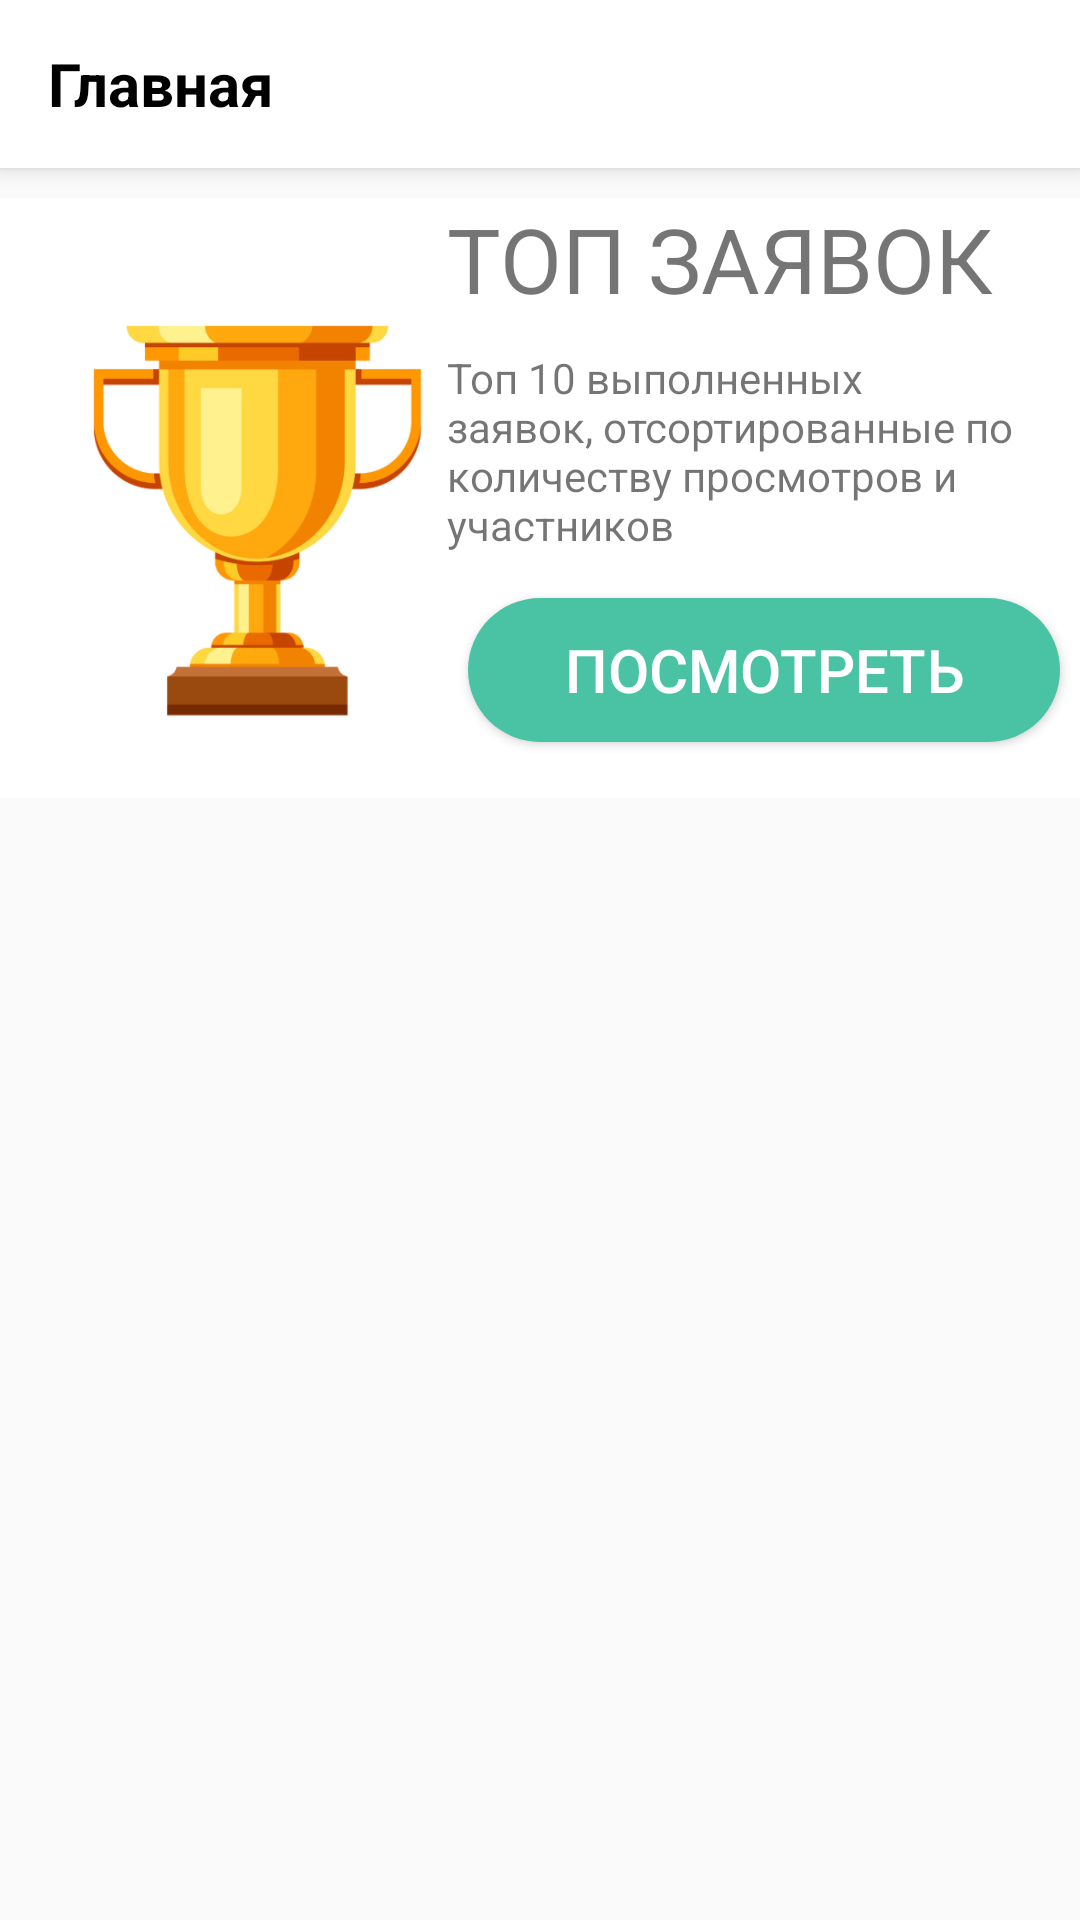

The Android layout XML behind this screen, and the referenced resources:
<!-- AndroidManifest.xml: application theme AppTheme -->
<!-- res/layout/fragment_home.xml -->
<?xml version="1.0" encoding="utf-8"?>
<androidx.constraintlayout.widget.ConstraintLayout
        xmlns:android="http://schemas.android.com/apk/res/android"
        xmlns:tools="http://schemas.android.com/tools"
        xmlns:app="http://schemas.android.com/apk/res-auto"
        android:layout_width="match_parent"
        android:layout_height="match_parent"
        tools:context=".presentation.home.HomeFragment">

    <androidx.appcompat.widget.Toolbar
            android:id="@+id/toolbarHome"
            app:layout_constraintTop_toTopOf="parent"
            android:elevation="4dp"
            android:minHeight="?attr/actionBarSize"
            android:background="@color/white"
            android:layout_width="match_parent"
            android:layout_height="wrap_content">


        <androidx.constraintlayout.widget.ConstraintLayout
                android:layout_width="match_parent"
                android:layout_height="wrap_content">
            <TextView
                    app:layout_constraintRight_toRightOf="parent"
                    app:layout_constraintLeft_toLeftOf="parent"
                    app:layout_constraintBottom_toBottomOf="parent"
                    app:layout_constraintTop_toTopOf="parent"
                    android:id="@+id/toolbarHomeText"
                    android:paddingRight="16dp"
                    android:textSize="20sp"
                    android:text="Главная"
                    android:textColor="@color/black"
                    android:textStyle="bold"
                    android:layout_width="0dp"
                    android:layout_height="wrap_content"/>

        </androidx.constraintlayout.widget.ConstraintLayout>

    </androidx.appcompat.widget.Toolbar>

    <androidx.constraintlayout.widget.ConstraintLayout
            android:layout_marginTop="10dp"
            android:id="@+id/constHome"
            android:background="@color/white"
            app:layout_constraintTop_toBottomOf="@id/toolbarHome"
            app:layout_constraintLeft_toLeftOf="parent"
            app:layout_constraintRight_toRightOf="parent"
            android:layout_width="match_parent"
            android:layout_height="wrap_content">

        <ImageView
                android:src="@drawable/golden_cup"
                app:layout_constraintTop_toTopOf="parent"
                app:layout_constraintBottom_toBottomOf="parent"
                app:layout_constraintLeft_toLeftOf="parent"
                android:id="@+id/golden_cup"
                android:layout_width="170dp"
                android:layout_height="200dp"/>

        <TextView
                android:text="ТОП ЗАЯВОК"
                android:textSize="30dp"
                app:layout_constraintTop_toTopOf="parent"
                android:id="@+id/textGoldTopHome"
                android:layout_marginRight="50dp"
                app:layout_constraintRight_toRightOf="parent"
                app:layout_constraintLeft_toRightOf="@id/golden_cup"
                android:layout_width="wrap_content"
                android:layout_height="wrap_content"/>

        <TextView
                app:layout_constraintTop_toBottomOf="@id/textGoldTopHome"
                app:layout_constraintLeft_toLeftOf="@id/textGoldTopHome"
                app:layout_constraintRight_toRightOf="parent"
                android:id="@+id/textGoldTTopHome"
                android:layout_marginTop="10dp"
                android:text="Топ 10 выполненных заявок, отсортированные по количеству просмотров и участников"
                android:layout_width="0dp"
                android:layout_height="wrap_content"/>

        <Button
                android:id="@+id/goldenCupBtn"
                android:background="@drawable/oval_button2"
                app:layout_constraintRight_toRightOf="parent"
                app:layout_constraintLeft_toLeftOf="@id/textGoldTopHome"
                app:layout_constraintTop_toBottomOf="@id/textGoldTTopHome"
                android:layout_marginTop="15dp"
                android:text="Посмотреть"
                android:textColor="@color/white"
                android:textSize="20sp"
                android:layout_width="wrap_content"
                android:paddingStart="32dp"
                android:paddingEnd="32dp"
                android:layout_height="wrap_content"/>

    </androidx.constraintlayout.widget.ConstraintLayout>


    <androidx.recyclerview.widget.RecyclerView
            android:id="@+id/req_list"
            android:layout_marginTop="10dp"
            app:layout_constraintBottom_toBottomOf="parent"
            app:layout_constraintTop_toBottomOf="@id/constHome"
            android:layout_width="match_parent"
            android:layout_height="0dp">
    </androidx.recyclerview.widget.RecyclerView>

    <com.google.android.material.floatingactionbutton.FloatingActionButton
            android:id="@+id/fab_homepage"
            app:fabSize="auto"
            android:elevation="8dp"
            android:visibility="gone"
            app:layout_constraintBottom_toBottomOf="parent"
            app:layout_constraintRight_toRightOf="parent"
            android:layout_margin="16dp"
            android:src="@drawable/ic_add_black_24dp"
            android:layout_width="wrap_content"
            android:layout_height="wrap_content"/>

    <ProgressBar
            android:id="@+id/progressBar"
            android:layout_width="wrap_content"
            android:layout_height="wrap_content"
            app:layout_constraintTop_toBottomOf="@id/constHome"
            app:layout_constraintBottom_toBottomOf="parent"
            app:layout_constraintStart_toStartOf="parent"
            app:layout_constraintEnd_toEndOf="parent"
            android:visibility="gone"
    />


</androidx.constraintlayout.widget.ConstraintLayout>
<!-- resources referenced by this layout -->
<resources>
  <color name="black">#000000</color>
  <color name="white">#ffffffff</color>
  <!-- drawable golden_cup: jpg bitmap (drawable, 52474 bytes) -->
  <!-- drawable oval_button2 (drawable) -->
  <?xml version="1.0" encoding="utf-8"?>
  <selector
          xmlns:android="http://schemas.android.com/apk/res/android">
      <item>
          <shape android:shape="rectangle">
              <solid android:color="@color/myMidBlueGreen"/>
              <corners
                      android:bottomRightRadius="32dp"
                      android:topLeftRadius="32dp"
                      android:topRightRadius="32dp"
                      android:bottomLeftRadius="32dp"/>
          </shape>
      </item>
  </selector>
  <style name="AppTheme" parent="Theme.AppCompat.Light.NoActionBar">
          
          <item name="colorPrimary">@color/colorPrimary</item>
          <item name="colorPrimaryDark">@color/colorPrimaryDark</item>
          <item name="colorAccent">@color/colorAccent</item>
      </style>
  <color name="myMidBlueGreen">#4ac3a4</color>
  <color name="colorPrimary">#4ac3a4</color>
  <color name="colorPrimaryDark">#2F0F81</color>
  <color name="colorAccent">#4ac3a4</color>
</resources>
